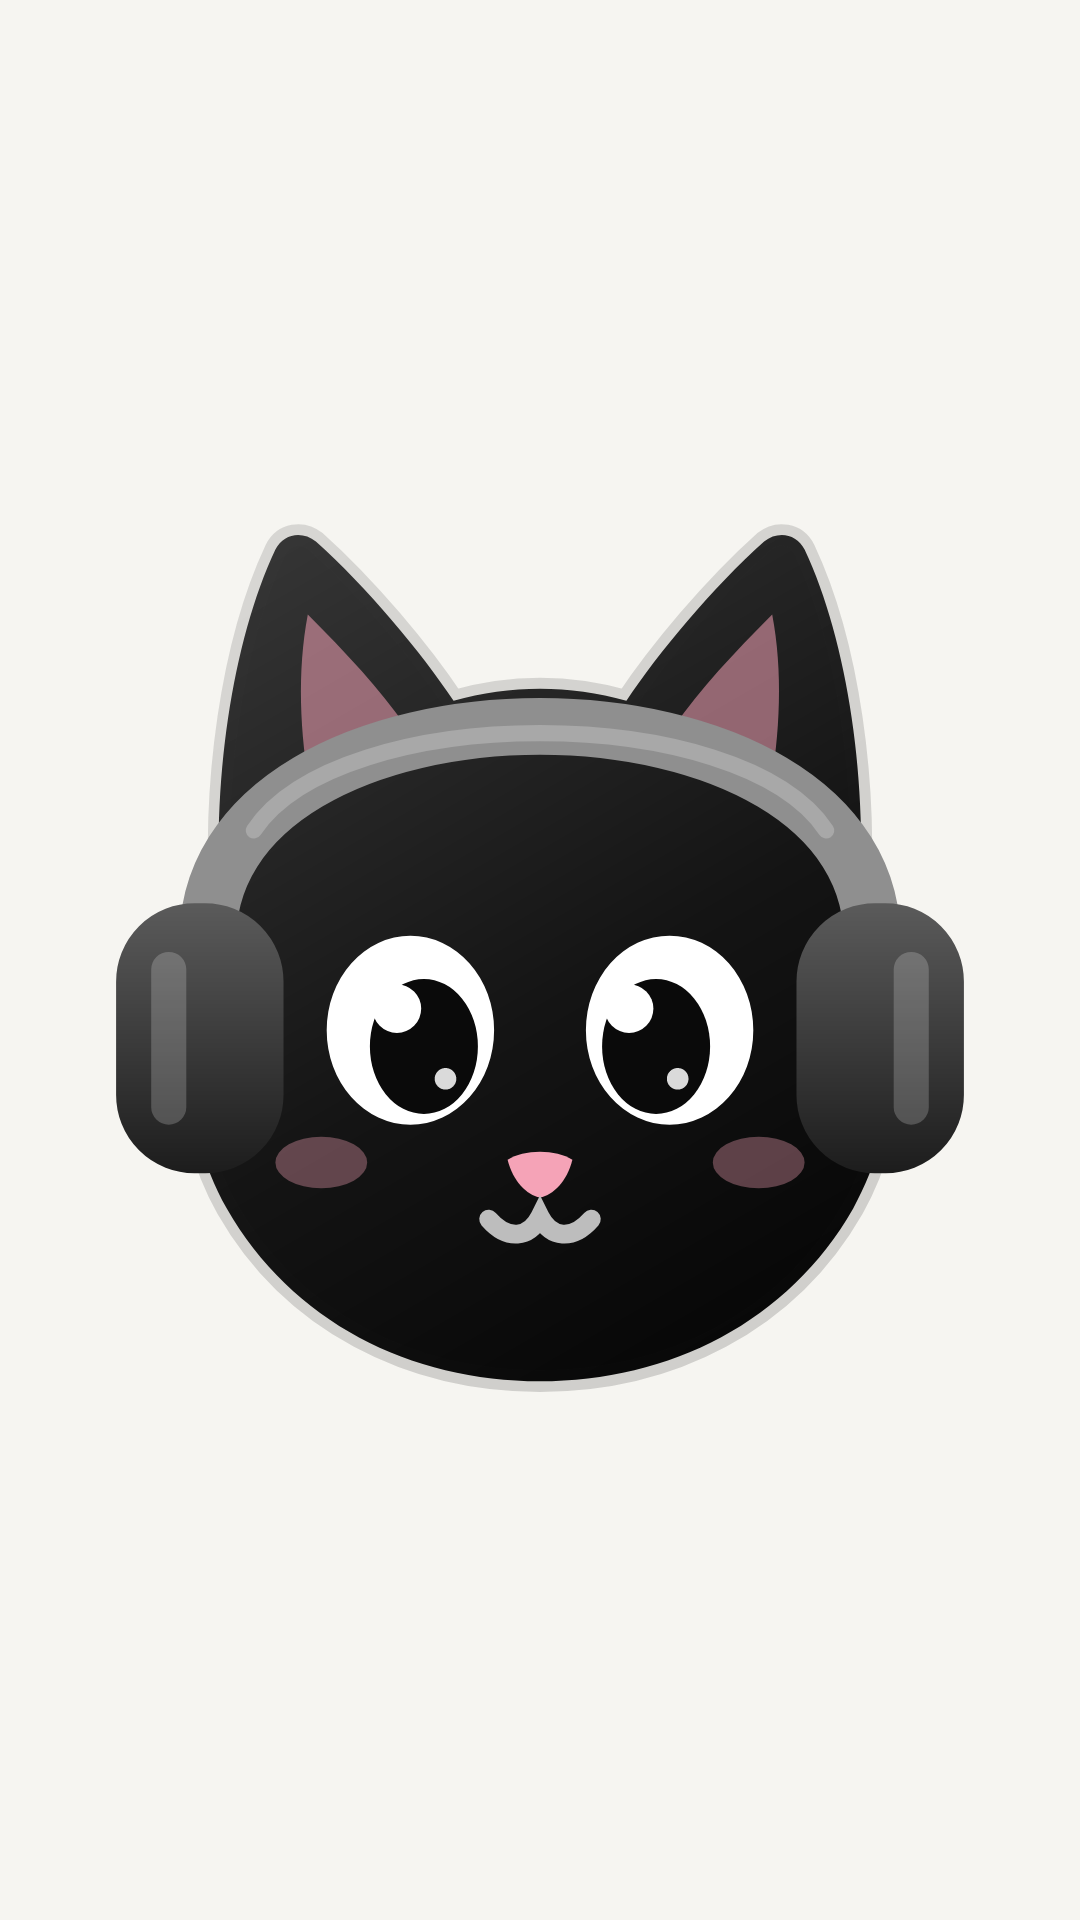

Write the Android layout XML for this screen, with the resource values it uses.
<!-- AndroidManifest.xml: application theme Theme.Nigix -->
<!-- res/layout/view_rail_header.xml -->
<?xml version="1.0" encoding="utf-8"?>
<ImageView xmlns:android="http://schemas.android.com/apk/res/android"
    android:layout_width="44dp"
    android:layout_height="44dp"
    android:layout_marginTop="12dp"
    android:contentDescription="@string/app_name"
    android:src="@drawable/ic_logo" />
<!-- resources referenced by this layout -->
<resources>
  <string name="app_name">nigixmosha</string>
  <color name="accent">#0D9488</color>
  <color name="on_accent">#FFFFFF</color>
  <color name="accent_deep">#5FB8AF</color>
  <color name="text_primary">#0B0B0E</color>
  <color name="violet">#4F46E5</color>
  <color name="error">#E11D48</color>
  <color name="surface">#FFFFFF</color>
  <color name="text_secondary">#4B4B55</color>
  <color name="bg_elevated">#FBFAF7</color>
  <color name="surface_high">#F1EFEA</color>
  <color name="surface_highest">#E6E4DE</color>
  <color name="stroke_strong">#D3D0C8</color>
  <color name="stroke">#E7E5DF</color>
  <color name="bg">#F6F5F1</color>
  <style name="Widget.Nigix.Button" parent="Widget.Material3.Button">
          <item name="android:minHeight">@dimen/button_height</item>
          <item name="android:textSize">16sp</item>
          <item name="android:fontFamily">sans-serif-medium</item>
          <item name="android:letterSpacing">0</item>
          <item name="android:textAllCaps">false</item>
          <item name="cornerRadius">16dp</item>
          <item name="backgroundTint">@color/button_bg</item>
          <item name="android:textColor">@color/button_text</item>
          <item name="iconTint">@color/on_accent</item>
      </style>
  <style name="ThemeOverlay.Nigix.BottomSheet" parent="ThemeOverlay.Material3.BottomSheetDialog">
          <item name="bottomSheetStyle">@style/Widget.Nigix.BottomSheet</item>
          <item name="android:navigationBarColor">@android:color/transparent</item>
      </style>
  <style name="ThemeOverlay.Nigix.Dialog" parent="ThemeOverlay.Material3.MaterialAlertDialog">
          <item name="shapeAppearanceCornerExtraLarge">@style/Shape.Nigix.Dialog</item>
          <item name="colorSurfaceContainerHigh">@color/surface_high</item>
      </style>
  <style name="Widget.Nigix.Snackbar" parent="Widget.Material3.Snackbar">
          <item name="backgroundTint">@color/surface_highest</item>
          <item name="shapeAppearance">@style/Shape.Nigix.Snackbar</item>
      </style>
  <dimen name="field_radius">14dp</dimen>
  <color name="text_tertiary">#86868F</color>
  <dimen name="button_height">56dp</dimen>
  <style name="Widget.Nigix.BottomSheet" parent="Widget.Material3.BottomSheet">
          <item name="backgroundTint">@color/surface</item>
          <item name="shapeAppearance">@style/Shape.Nigix.Sheet</item>
      </style>
  <style name="Shape.Nigix.Dialog" parent="">
          <item name="cornerFamily">rounded</item>
          <item name="cornerSize">28dp</item>
      </style>
  <style name="Shape.Nigix.Snackbar" parent="">
          <item name="cornerFamily">rounded</item>
          <item name="cornerSize">14dp</item>
      </style>
  <style name="Shape.Nigix.Sheet" parent="">
          <item name="cornerFamily">rounded</item>
          <item name="cornerSizeTopLeft">28dp</item>
          <item name="cornerSizeTopRight">28dp</item>
          <item name="cornerSizeBottomLeft">0dp</item>
          <item name="cornerSizeBottomRight">0dp</item>
      </style>
</resources>
